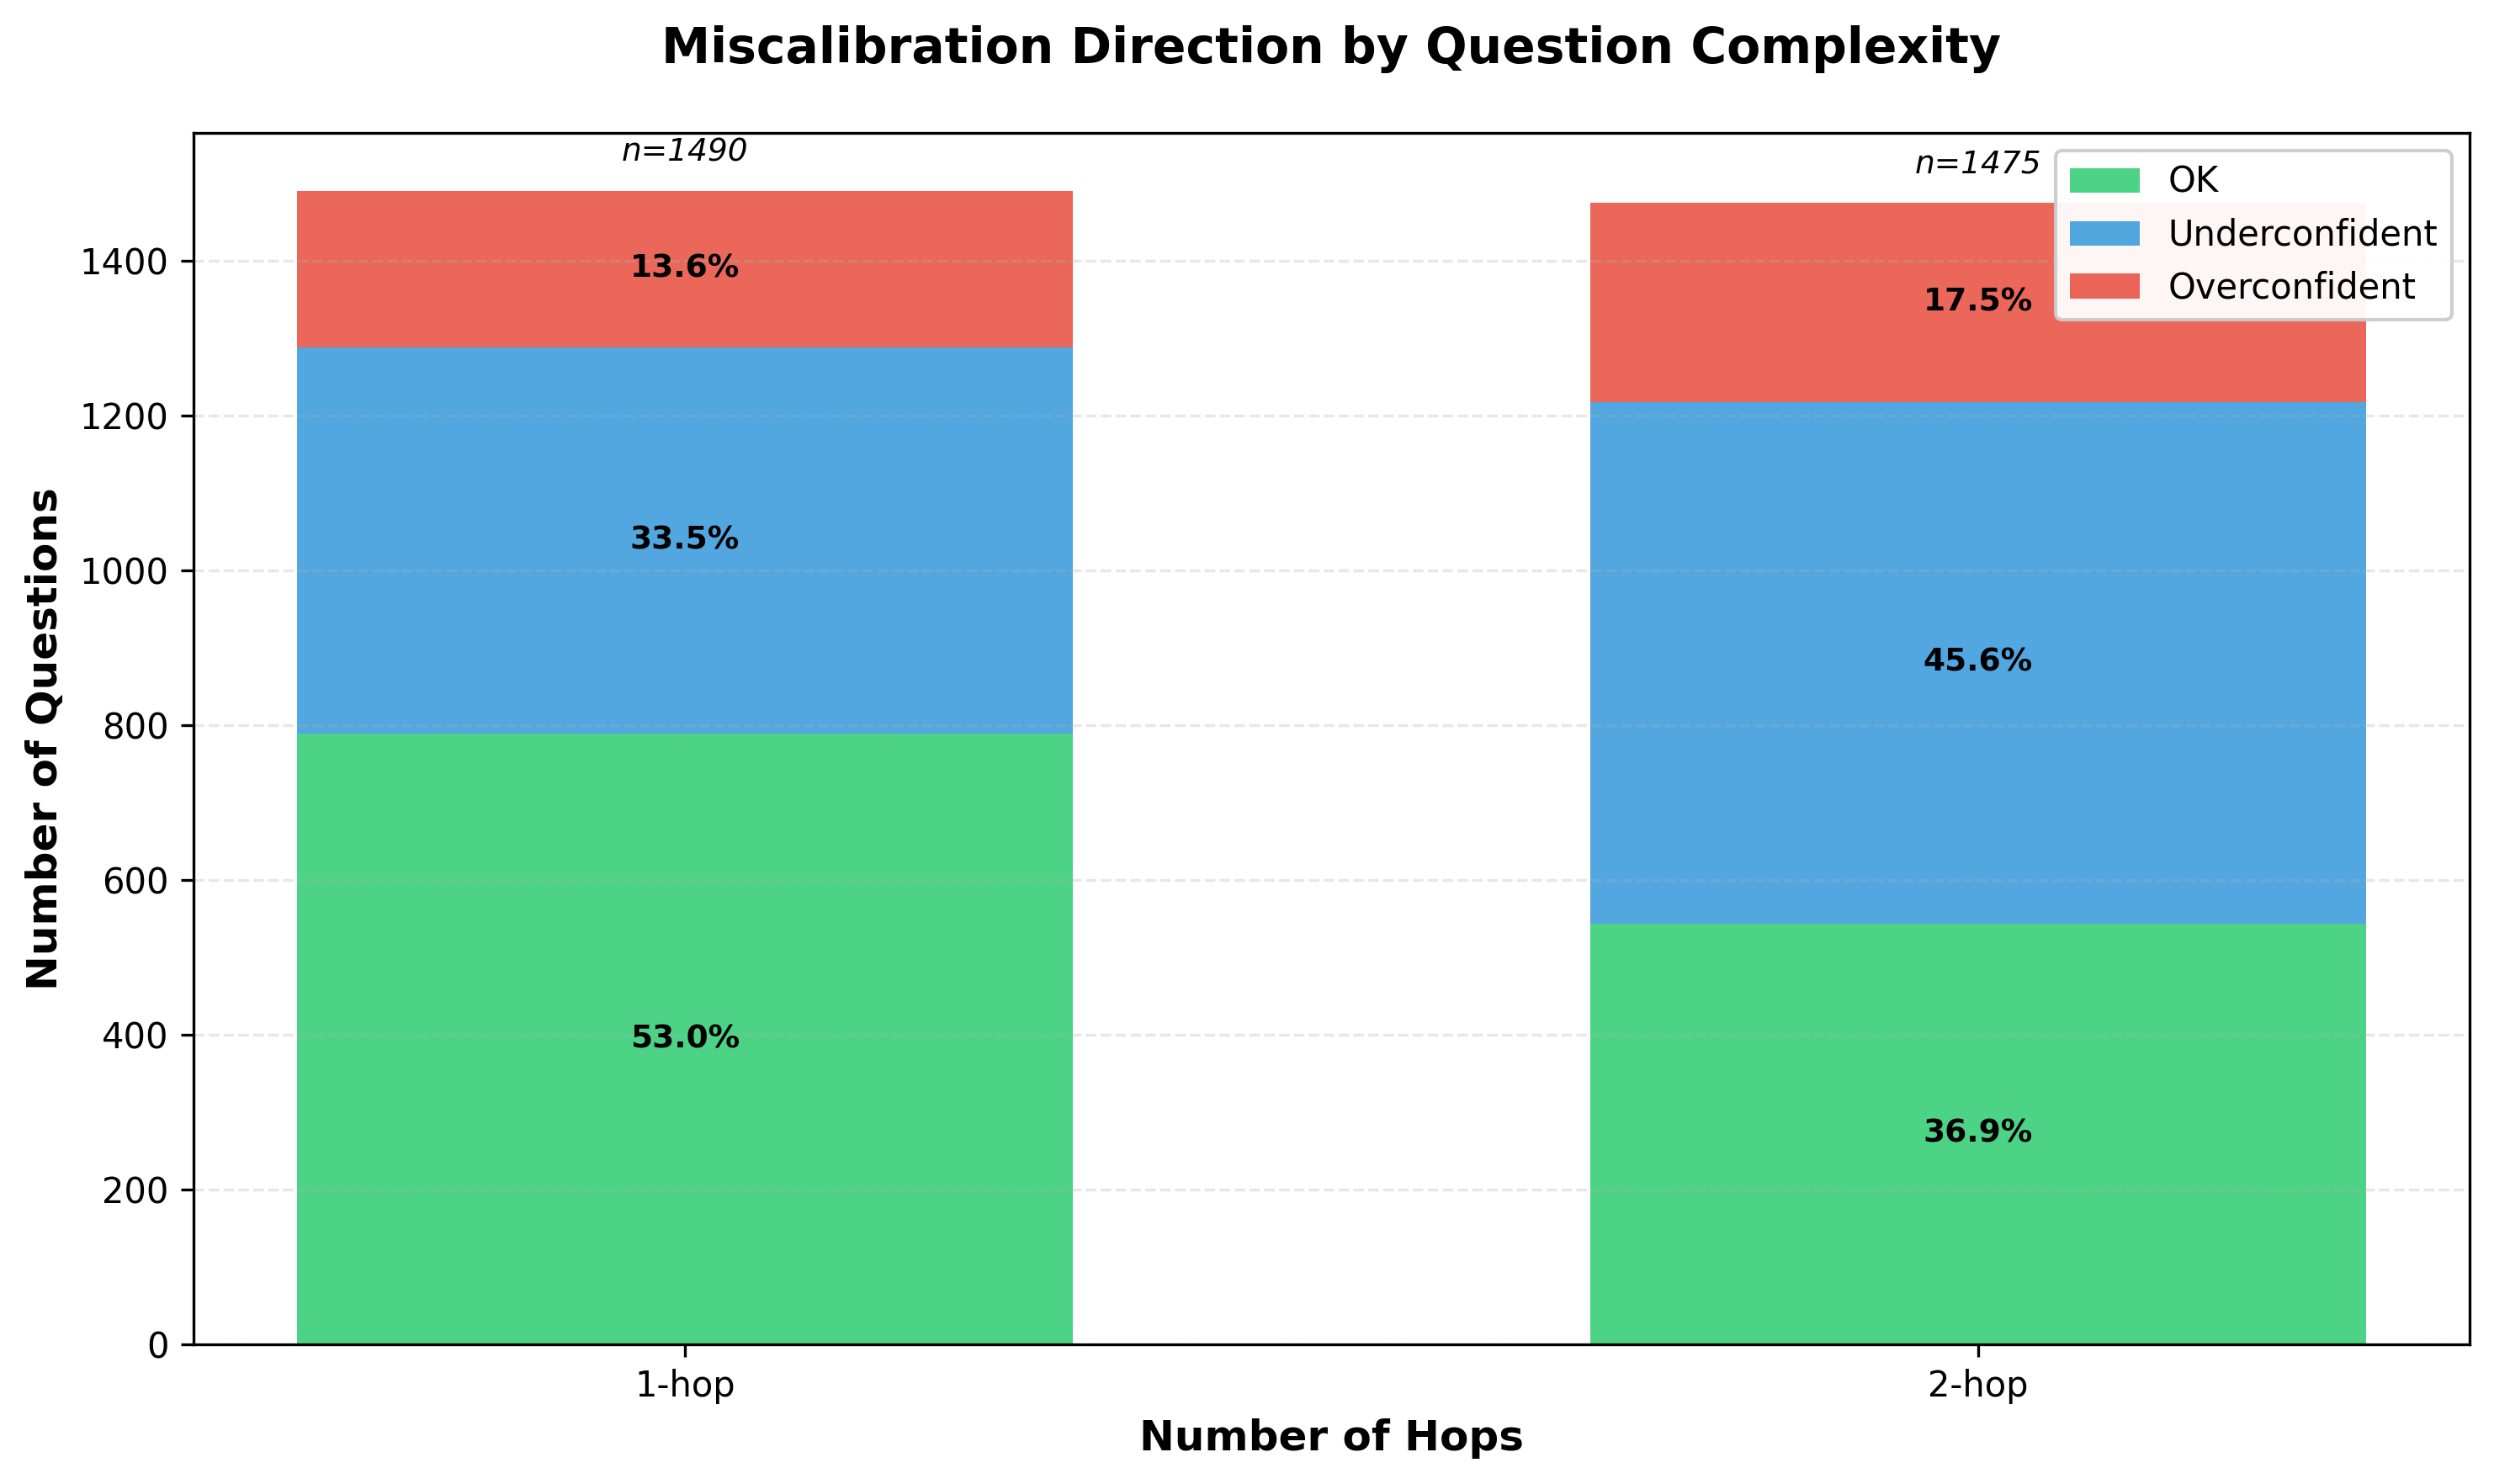

Reproduce this figure in Python.
"""
Plot 1: Miscalibration Direction by Hop Count

Stacked bar chart showing miscalibration direction (overconfident/underconfident/ok)
by number of hops in the question.

Insight: Are models overconfident on simple questions and underconfident on complex ones?
"""
import json
import sys
from pathlib import Path
from collections import defaultdict
import matplotlib.pyplot as plt
import numpy as np

# Add parent directory to path
sys.path.insert(0, str(Path(__file__).resolve().parents[1]))
from hallucination_rag_plots.hall_plot_utils import load_hallucination_judgments

OUTPUT_DIR = Path(__file__).resolve().parents[2] / 'rag_analysis' / 'output'
PLOT_DIR = Path(__file__).resolve().parent


def main():
    """Generate miscalibration direction by hop count plot."""
    records = load_hallucination_judgments(OUTPUT_DIR)
    
    # Group by hop count and direction
    hop_direction_counts = defaultdict(lambda: defaultdict(int))
    
    for rec in records:
        hops = rec.get('number_of_hops', 0)
        if hops == 0:
            continue
            
        cm = rec.get('parsed_judgment', {}).get('confidence_miscalibration', {})
        direction = cm.get('direction', 'ok')
        
        hop_direction_counts[hops][direction] += 1
    
    # Prepare data for plotting
    hop_counts = sorted(hop_direction_counts.keys())
    directions = ['ok', 'underconfident_continue', 'overconfident_finalize']
    direction_labels = ['OK', 'Underconfident', 'Overconfident']
    colors = ['#2ecc71', '#3498db', '#e74c3c']
    
    data = {d: [] for d in directions}
    for hop in hop_counts:
        total = sum(hop_direction_counts[hop].values())
        for d in directions:
            count = hop_direction_counts[hop].get(d, 0)
            data[d].append(count)
    
    # Create stacked bar chart
    fig, ax = plt.subplots(figsize=(10, 6))
    
    x = np.arange(len(hop_counts))
    width = 0.6
    
    bottom = np.zeros(len(hop_counts))
    
    for i, (direction, label, color) in enumerate(zip(directions, direction_labels, colors)):
        values = data[direction]
        ax.bar(x, values, width, label=label, bottom=bottom, color=color, alpha=0.85)
        
        # Add percentage labels on bars
        for j, (val, bot) in enumerate(zip(values, bottom)):
            if val > 0:
                total = sum(data[d][j] for d in directions)
                pct = 100 * val / total
                if pct > 5:  # Only show label if segment is large enough
                    ax.text(x[j], bot + val/2, f'{pct:.1f}%', 
                           ha='center', va='center', fontsize=9, fontweight='bold')
        
        bottom += values
    
    ax.set_xlabel('Number of Hops', fontsize=12, fontweight='bold')
    ax.set_ylabel('Number of Questions', fontsize=12, fontweight='bold')
    ax.set_title('Miscalibration Direction by Question Complexity', 
                 fontsize=14, fontweight='bold', pad=20)
    ax.set_xticks(x)
    ax.set_xticklabels([f'{h}-hop' for h in hop_counts])
    ax.legend(loc='upper right', framealpha=0.95)
    ax.grid(axis='y', alpha=0.3, linestyle='--')
    
    # Add total counts on top
    for i, hop in enumerate(hop_counts):
        total = sum(data[d][i] for d in directions)
        ax.text(i, total + total*0.02, f'n={total}', 
               ha='center', va='bottom', fontsize=9, style='italic')
    
    plt.tight_layout()
    output_path = PLOT_DIR / '1_miscalibration_by_hop.png'
    plt.savefig(output_path, dpi=300, bbox_inches='tight')
    print(f"Saved: {output_path}")
    plt.close()
    
    # Print statistics
    print("\n=== Miscalibration by Hop Count ===")
    for hop in hop_counts:
        total = sum(hop_direction_counts[hop].values())
        print(f"\n{hop}-hop questions (n={total}):")
        for direction, label in zip(directions, direction_labels):
            count = hop_direction_counts[hop].get(direction, 0)
            pct = 100 * count / total
            print(f"  {label}: {count} ({pct:.1f}%)")


if __name__ == '__main__':
    main()
